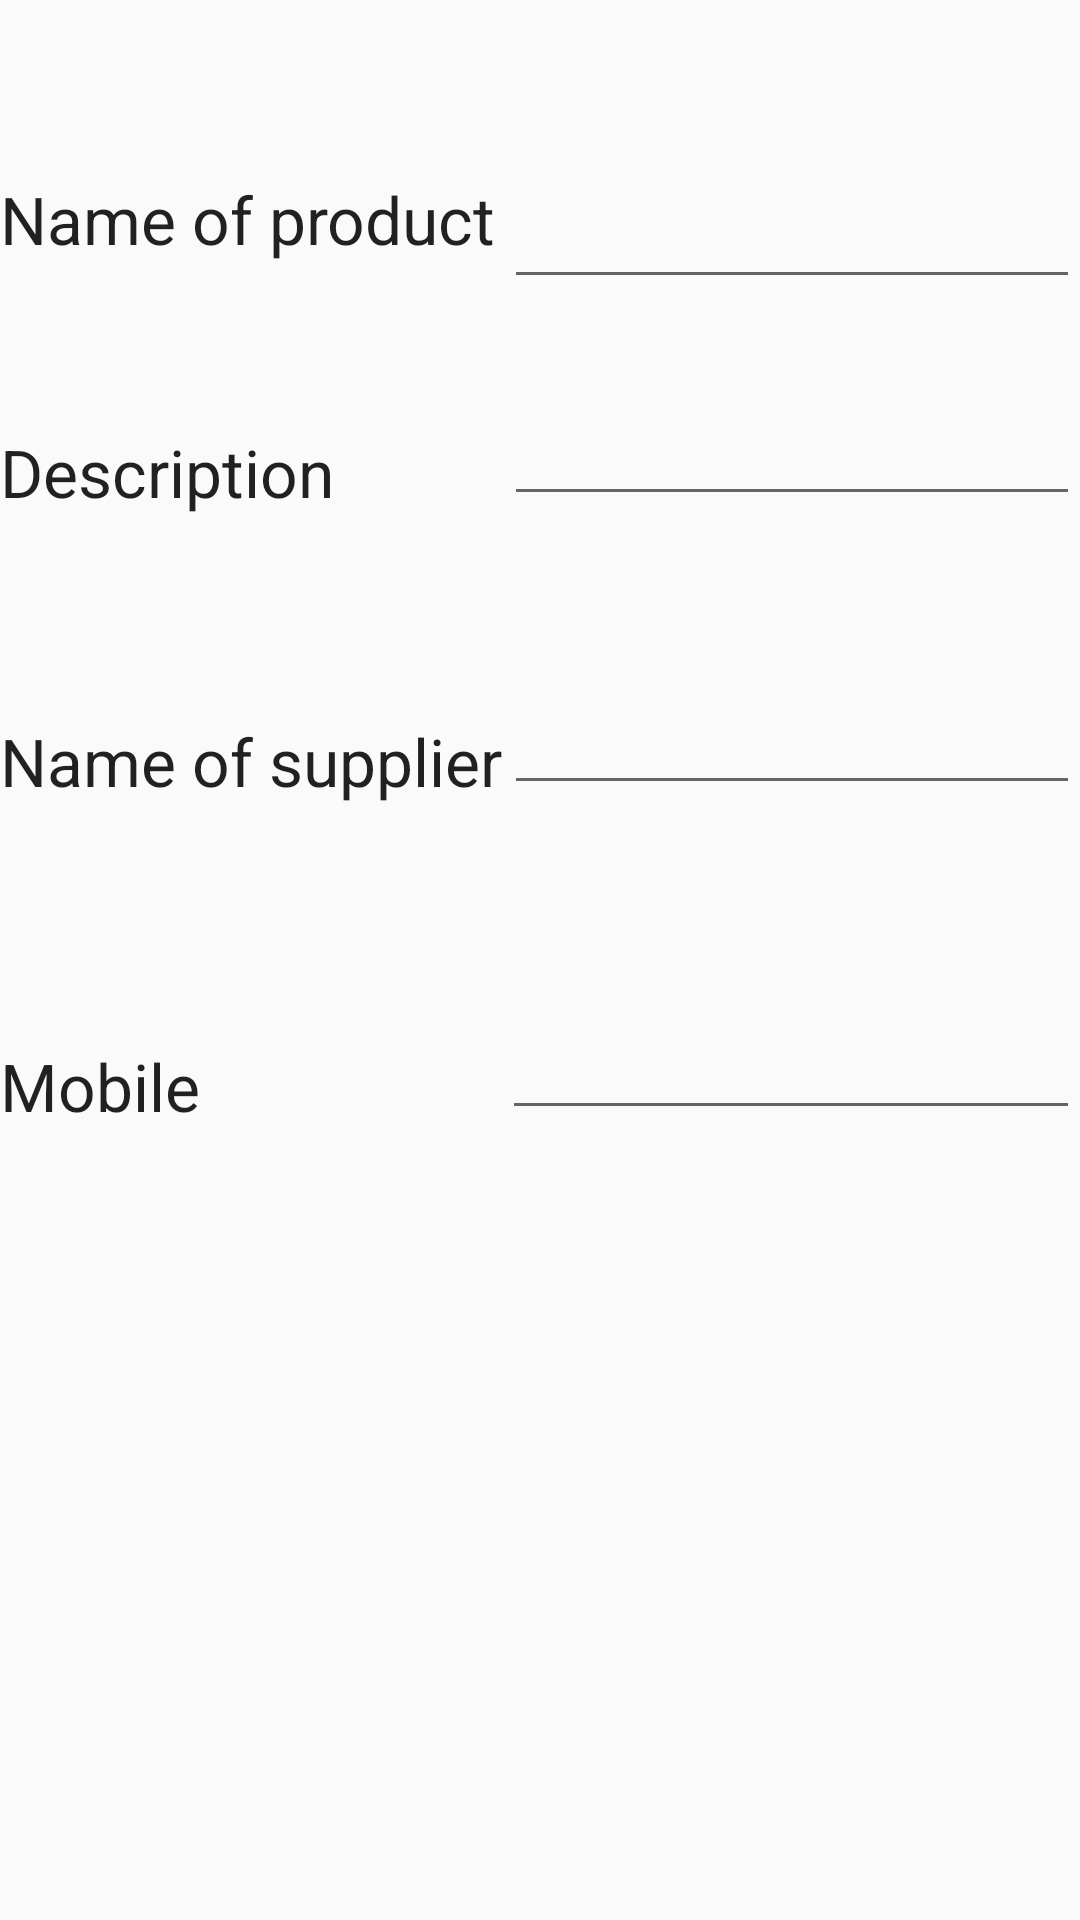

Produce the Android XML layout that renders to this screen, including the resource entries it uses.
<!-- AndroidManifest.xml: application theme AppTheme -->
<!-- res/layout/item.xml -->
<?xml version="1.0" encoding="utf-8"?>
<RelativeLayout xmlns:android="http://schemas.android.com/apk/res/android"
    android:orientation="vertical" android:layout_width="match_parent"
    android:layout_height="match_parent">

    <TextView
        android:layout_width="177dp"
        android:layout_height="wrap_content"
        android:textAppearance="?android:attr/textAppearanceLarge"
        android:text="Name of product"
        android:id="@+id/textViewnameofproduct"
        android:layout_below="@+id/textView"
        android:layout_toRightOf="@+id/textView"
        android:layout_toEndOf="@+id/textView"
        android:layout_marginTop="29dp" />

    <TextView
        android:layout_width="wrap_content"
        android:layout_height="wrap_content"
        android:textAppearance="?android:attr/textAppearanceLarge"
        android:text="Description"
        android:id="@+id/textViewdescription"
        android:layout_marginTop="43dp"
        android:layout_below="@+id/editTextnameofproduct"
        android:layout_toRightOf="@+id/textView"
        android:layout_toEndOf="@+id/textView" />

    <EditText
        android:layout_width="192dp"
        android:layout_height="wrap_content"
        android:id="@+id/editTextnameofproduct"
        android:layout_gravity="right"
        android:layout_alignTop="@+id/textViewnameofproduct"
        android:layout_alignParentRight="true"
        android:layout_alignParentEnd="true" />

    <TextView
        android:layout_width="wrap_content"
        android:layout_height="wrap_content"
        android:textAppearance="?android:attr/textAppearanceLarge"
        android:id="@+id/textView"
        android:layout_gravity="right" />

    <TextView
        android:layout_width="wrap_content"
        android:layout_height="wrap_content"
        android:textAppearance="?android:attr/textAppearanceLarge"
        android:text="Name of supplier"
        android:id="@+id/textViewnameofsupplier"
        android:layout_below="@+id/textViewdescription"
        android:layout_alignParentLeft="true"
        android:layout_alignParentStart="true"
        android:layout_marginTop="67dp" />

    <TextView
        android:layout_width="wrap_content"
        android:layout_height="wrap_content"
        android:textAppearance="?android:attr/textAppearanceLarge"
        android:text="Mobile"
        android:id="@+id/textViewmobile"
        android:layout_below="@+id/textViewnameofsupplier"
        android:layout_toRightOf="@+id/textView"
        android:layout_toEndOf="@+id/textView"
        android:layout_marginTop="79dp" />

    <EditText
        android:layout_width="wrap_content"
        android:layout_height="wrap_content"
        android:inputType="textMultiLine"
        android:ems="10"
        android:id="@+id/editTextdescription"
        android:layout_above="@+id/textViewnameofsupplier"
        android:layout_alignLeft="@+id/editTextnameofproduct"
        android:layout_alignStart="@+id/editTextnameofproduct" />

    <EditText
        android:layout_width="wrap_content"
        android:layout_height="wrap_content"
        android:inputType="textPersonName"
        android:ems="10"
        android:id="@+id/editTextname"
        android:layout_above="@+id/textViewmobile"
        android:layout_alignLeft="@+id/editTextdescription"
        android:layout_alignStart="@+id/editTextdescription" />

    <EditText
        android:layout_width="wrap_content"
        android:layout_height="wrap_content"
        android:inputType="phone"
        android:ems="10"
        android:id="@+id/editTextmobile"
        android:layout_alignBottom="@+id/textViewmobile"
        android:layout_toRightOf="@+id/textViewnameofsupplier"
        android:layout_toEndOf="@+id/textViewnameofsupplier" />

</RelativeLayout>
<!-- resources referenced by this layout -->
<resources>
  <style name="AppTheme" parent="Base.Theme.AppCompat.Light.DarkActionBar">
          
          <item name="colorPrimary">@color/colorPrimary</item>
          <item name="colorPrimaryDark">@color/colorPrimaryDark</item>
          <item name="colorAccent">@color/colorAccent</item>
  
          
      </style>
  <!-- not gathered from this repository: default colours our renderer supplied (Android Studio template values) -->
  <color name="colorPrimary">#FF6200EE</color>
  <color name="colorPrimaryDark">#FF3700B3</color>
  <color name="colorAccent">#FF03DAC5</color>
</resources>
